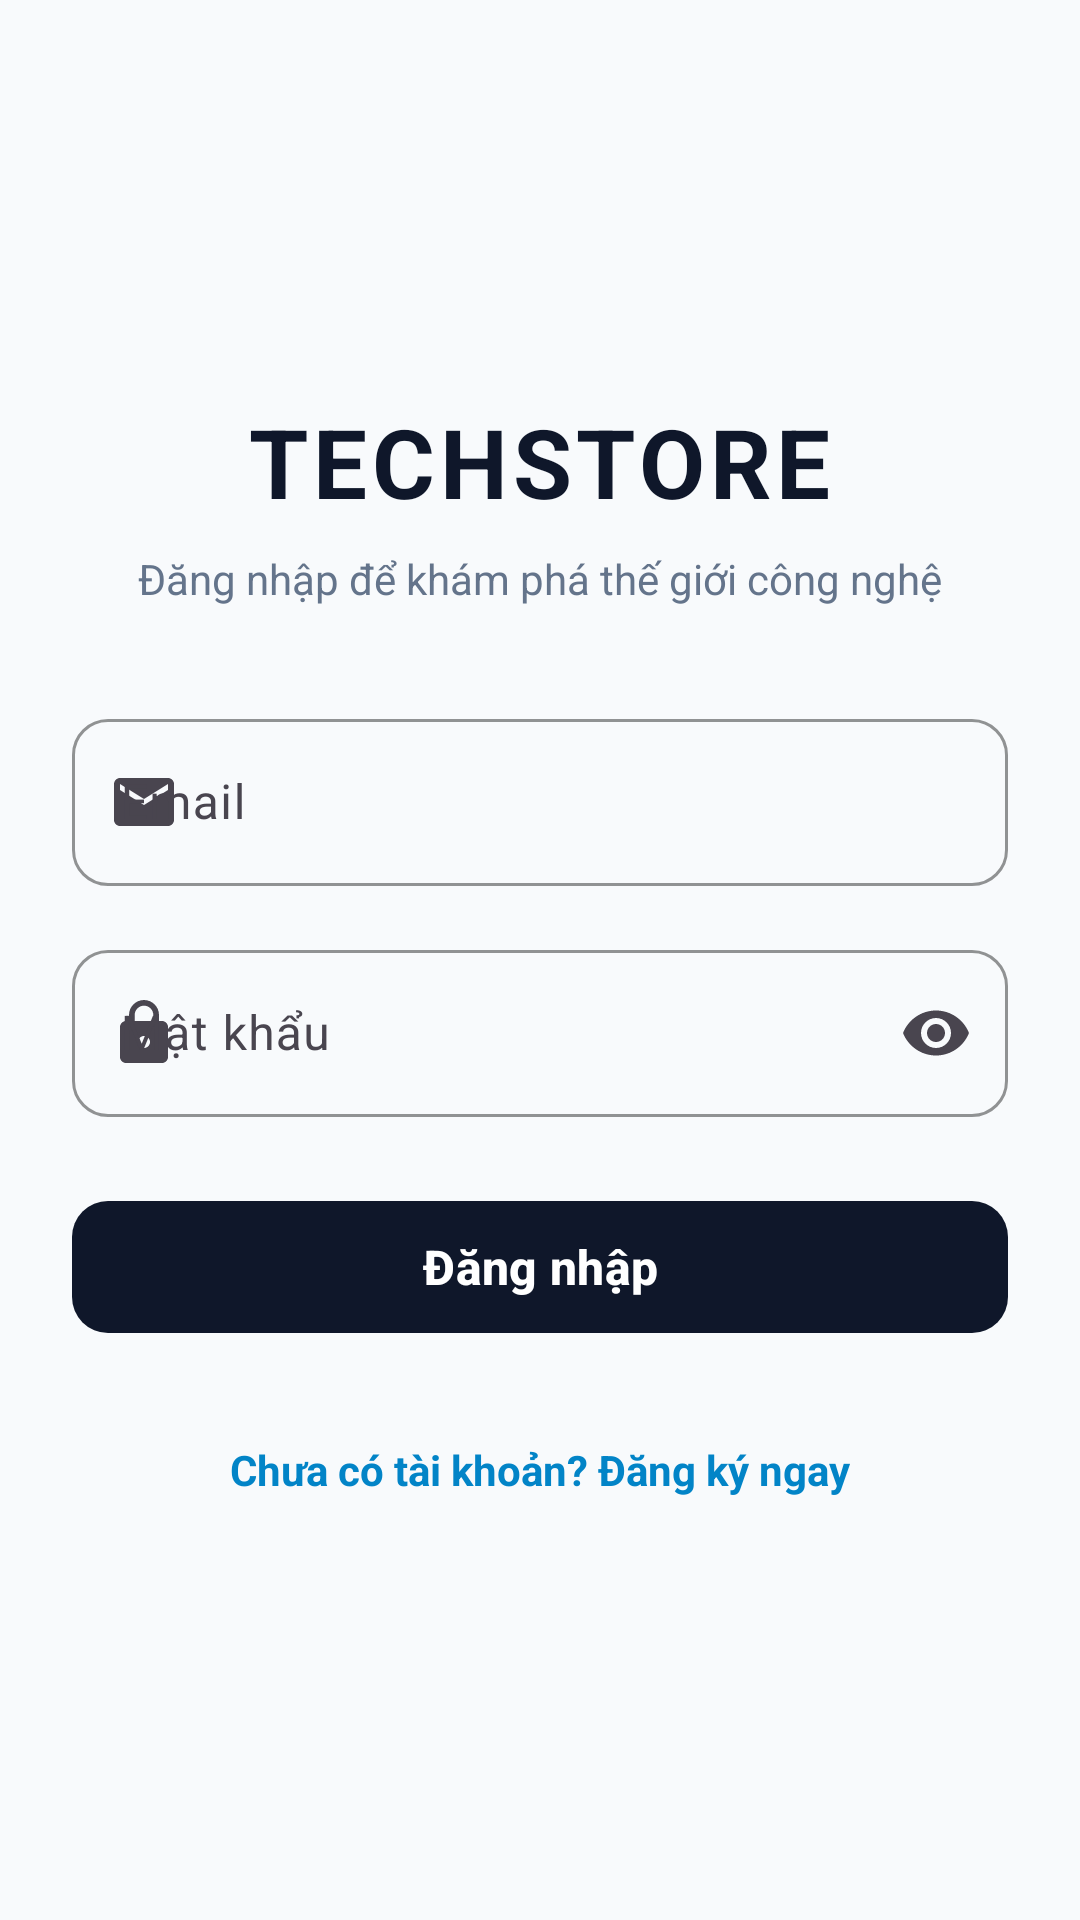

Write the Android layout XML for this screen, with the resource values it uses.
<!-- AndroidManifest.xml: application theme Theme.Giuaky -->
<!-- res/layout/activity_login.xml -->
<?xml version="1.0" encoding="utf-8"?>
<ScrollView xmlns:android="http://schemas.android.com/apk/res/android"
    xmlns:app="http://schemas.android.com/apk/res-auto"
    xmlns:tools="http://schemas.android.com/tools"
    android:id="@+id/rootLogin"
    android:layout_width="match_parent"
    android:layout_height="match_parent"
    android:background="@color/colorBackground"
    android:fillViewport="true"
    android:fitsSystemWindows="true">

    <LinearLayout
        android:layout_width="match_parent"
        android:layout_height="wrap_content"
        android:gravity="center"
        android:orientation="vertical"
        android:paddingStart="24dp"
        android:paddingTop="32dp"
        android:paddingEnd="24dp"
        android:paddingBottom="32dp">

        <TextView
            android:id="@+id/tvBrandTitle"
            android:layout_width="wrap_content"
            android:layout_height="wrap_content"
            android:letterSpacing="0.05"
            android:text="TECHSTORE"
            android:textColor="@color/colorPrimary"
            android:textSize="32sp"
            android:textStyle="bold" />

        <TextView
            android:id="@+id/tvWelcomeSubtitle"
            android:layout_width="wrap_content"
            android:layout_height="wrap_content"
            android:layout_marginTop="8dp"
            android:gravity="center"
            android:text="Đăng nhập để khám phá thế giới công nghệ"
            android:textColor="@color/colorTextSecondary"
            android:textSize="14sp" />

        <com.google.android.material.textfield.TextInputLayout
            android:id="@+id/tilEmail"
            style="@style/Widget.Material3.TextInputLayout.OutlinedBox"
            android:layout_width="match_parent"
            android:layout_height="wrap_content"
            android:layout_marginTop="32dp"
            android:hint="Email"
            app:boxCornerRadiusBottomEnd="12dp"
            app:boxCornerRadiusBottomStart="12dp"
            app:boxCornerRadiusTopEnd="12dp"
            app:boxCornerRadiusTopStart="12dp"
            app:boxStrokeColor="@color/colorSecondary"
            app:startIconDrawable="@drawable/ic_email">

            <com.google.android.material.textfield.TextInputEditText
                android:id="@+id/edtEmail"
                android:layout_width="match_parent"
                android:layout_height="wrap_content"
                android:inputType="textEmailAddress"
                android:maxLines="1"
                android:textColor="@color/colorTextPrimary" />
        </com.google.android.material.textfield.TextInputLayout>

        <com.google.android.material.textfield.TextInputLayout
            android:id="@+id/tilPassword"
            style="@style/Widget.Material3.TextInputLayout.OutlinedBox"
            android:layout_width="match_parent"
            android:layout_height="wrap_content"
            android:layout_marginTop="16dp"
            android:hint="Mật khẩu"
            app:boxCornerRadiusBottomEnd="12dp"
            app:boxCornerRadiusBottomStart="12dp"
            app:boxCornerRadiusTopEnd="12dp"
            app:boxCornerRadiusTopStart="12dp"
            app:boxStrokeColor="@color/colorSecondary"
            app:endIconMode="password_toggle"
            app:startIconDrawable="@drawable/ic_lock">

            <com.google.android.material.textfield.TextInputEditText
                android:id="@+id/edtPassword"
                android:layout_width="match_parent"
                android:layout_height="wrap_content"
                android:inputType="textPassword"
                android:maxLines="1"
                android:textColor="@color/colorTextPrimary" />
        </com.google.android.material.textfield.TextInputLayout>

        <com.google.android.material.progressindicator.CircularProgressIndicator
            android:id="@+id/progressBarLogin"
            android:layout_width="wrap_content"
            android:layout_height="wrap_content"
            android:layout_marginTop="20dp"
            android:indeterminate="true"
            android:visibility="gone"
            app:indicatorColor="@color/colorSecondary"
            tools:visibility="visible" />

        <com.google.android.material.button.MaterialButton
            android:id="@+id/btnLogin"
            style="@style/Widget.Material3.Button"
            android:layout_width="match_parent"
            android:layout_height="52dp"
            android:layout_marginTop="24dp"
            android:text="Đăng nhập"
            android:textColor="@color/colorOnPrimary"
            android:textSize="16sp"
            android:textStyle="bold"
            app:backgroundTint="@color/colorPrimary"
            app:cornerRadius="12dp" />

        <TextView
            android:id="@+id/tvGoToRegister"
            android:layout_width="wrap_content"
            android:layout_height="wrap_content"
            android:layout_marginTop="24dp"
            android:padding="8dp"
            android:text="Chưa có tài khoản? Đăng ký ngay"
            android:textColor="@color/colorSecondary"
            android:textSize="14sp"
            android:textStyle="bold" />

    </LinearLayout>

</ScrollView>
<!-- resources referenced by this layout -->
<resources>
  <color name="colorBackground">#F8FAFC</color>
  <color name="colorOnPrimary">#FFFFFF</color>
  <color name="colorPrimary">#0F172A</color>
  <color name="colorSecondary">#0284C7</color>
  <color name="colorTextPrimary">#0F172A</color>
  <color name="colorTextSecondary">#64748B</color>
  <!-- drawable ic_email (drawable) -->
  <vector xmlns:android="http://schemas.android.com/apk/res/android"
      android:width="24dp"
      android:height="24dp"
      android:viewportWidth="24"
      android:viewportHeight="24">
      <path
          android:fillColor="@color/colorTextSecondary"
          android:pathData="M20,4H4c-1.1,0 -1.99,0.9 -1.99,2L2,18c0,1.1 0.9,2 2,2h16c1.1,0 2,-0.9 2,-2V6c0,-1.1 -0.9,-2 -2,-2zm0,4l-8,5 -8,-5V6l8,5 8,-5v2z" />
  </vector>
  <!-- drawable ic_lock (drawable) -->
  <vector xmlns:android="http://schemas.android.com/apk/res/android"
      android:width="24dp"
      android:height="24dp"
      android:viewportWidth="24"
      android:viewportHeight="24">
      <path
          android:fillColor="@color/colorTextSecondary"
          android:pathData="M18,8h-1V6c0,-2.76 -2.24,-5 -5,-5S7,3.24 7,6v2H6c-1.1,0 -2,0.9 -2,2v10c0,1.1 0.9,2 2,2h12c1.1,0 2,-0.9 2,-2V10c0,-1.1 -0.9,-2 -2,-2zm-6,9c-1.1,0 -2,-0.9 -2,-2s0.9,-2 2,-2 2,0.9 2,2 -0.9,2 -2,2zm3.1,-9H8.9V6c0,-1.71 1.39,-3.1 3.1,-3.1 1.71,0 3.1,1.39 3.1,3.1v2z" />
  </vector>
  <style name="Theme.Giuaky" parent="Base.Theme.Giuaky" />
  <style name="Base.Theme.Giuaky" parent="Theme.Material3.DayNight.NoActionBar">
          <item name="colorPrimary">@color/colorPrimary</item>
          <item name="colorOnPrimary">@color/colorOnPrimary</item>
          <item name="colorPrimaryContainer">@color/colorPrimaryContainer</item>
          <item name="colorSecondary">@color/colorSecondary</item>
          <item name="colorOnSecondary">@color/colorOnSecondary</item>
          <item name="android:colorBackground">@color/colorBackground</item>
          <item name="colorSurface">@color/colorSurface</item>
          <item name="colorOutline">@color/colorOutline</item>
          <item name="colorError">@color/colorError</item>
          <item name="android:statusBarColor">@color/colorBackground</item>
          <item name="android:windowLightStatusBar">true</item>
      </style>
  <color name="colorPrimaryContainer">#E2E8F0</color>
  <color name="colorOnSecondary">#FFFFFF</color>
  <color name="colorSurface">#FFFFFF</color>
  <color name="colorOutline">#CBD5E1</color>
  <color name="colorError">#DC2626</color>
</resources>
